Image classification data set "hospital_1" (fahadjamil567/Gastric_Cancer-Model on GitHub). Class labels (8): ADI, DEB, LYM, MUC, MUS, NOR, STR, TUM.

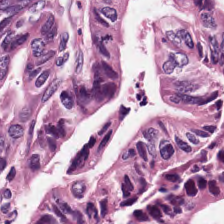
Label: TUM

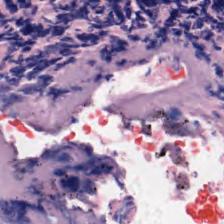
Label: LYM

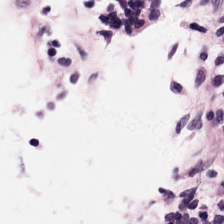
Label: NOR

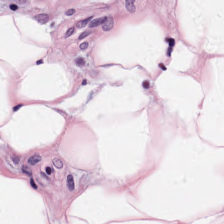
Label: ADI

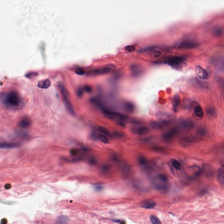
Label: MUS

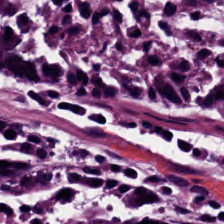
Label: DEB
